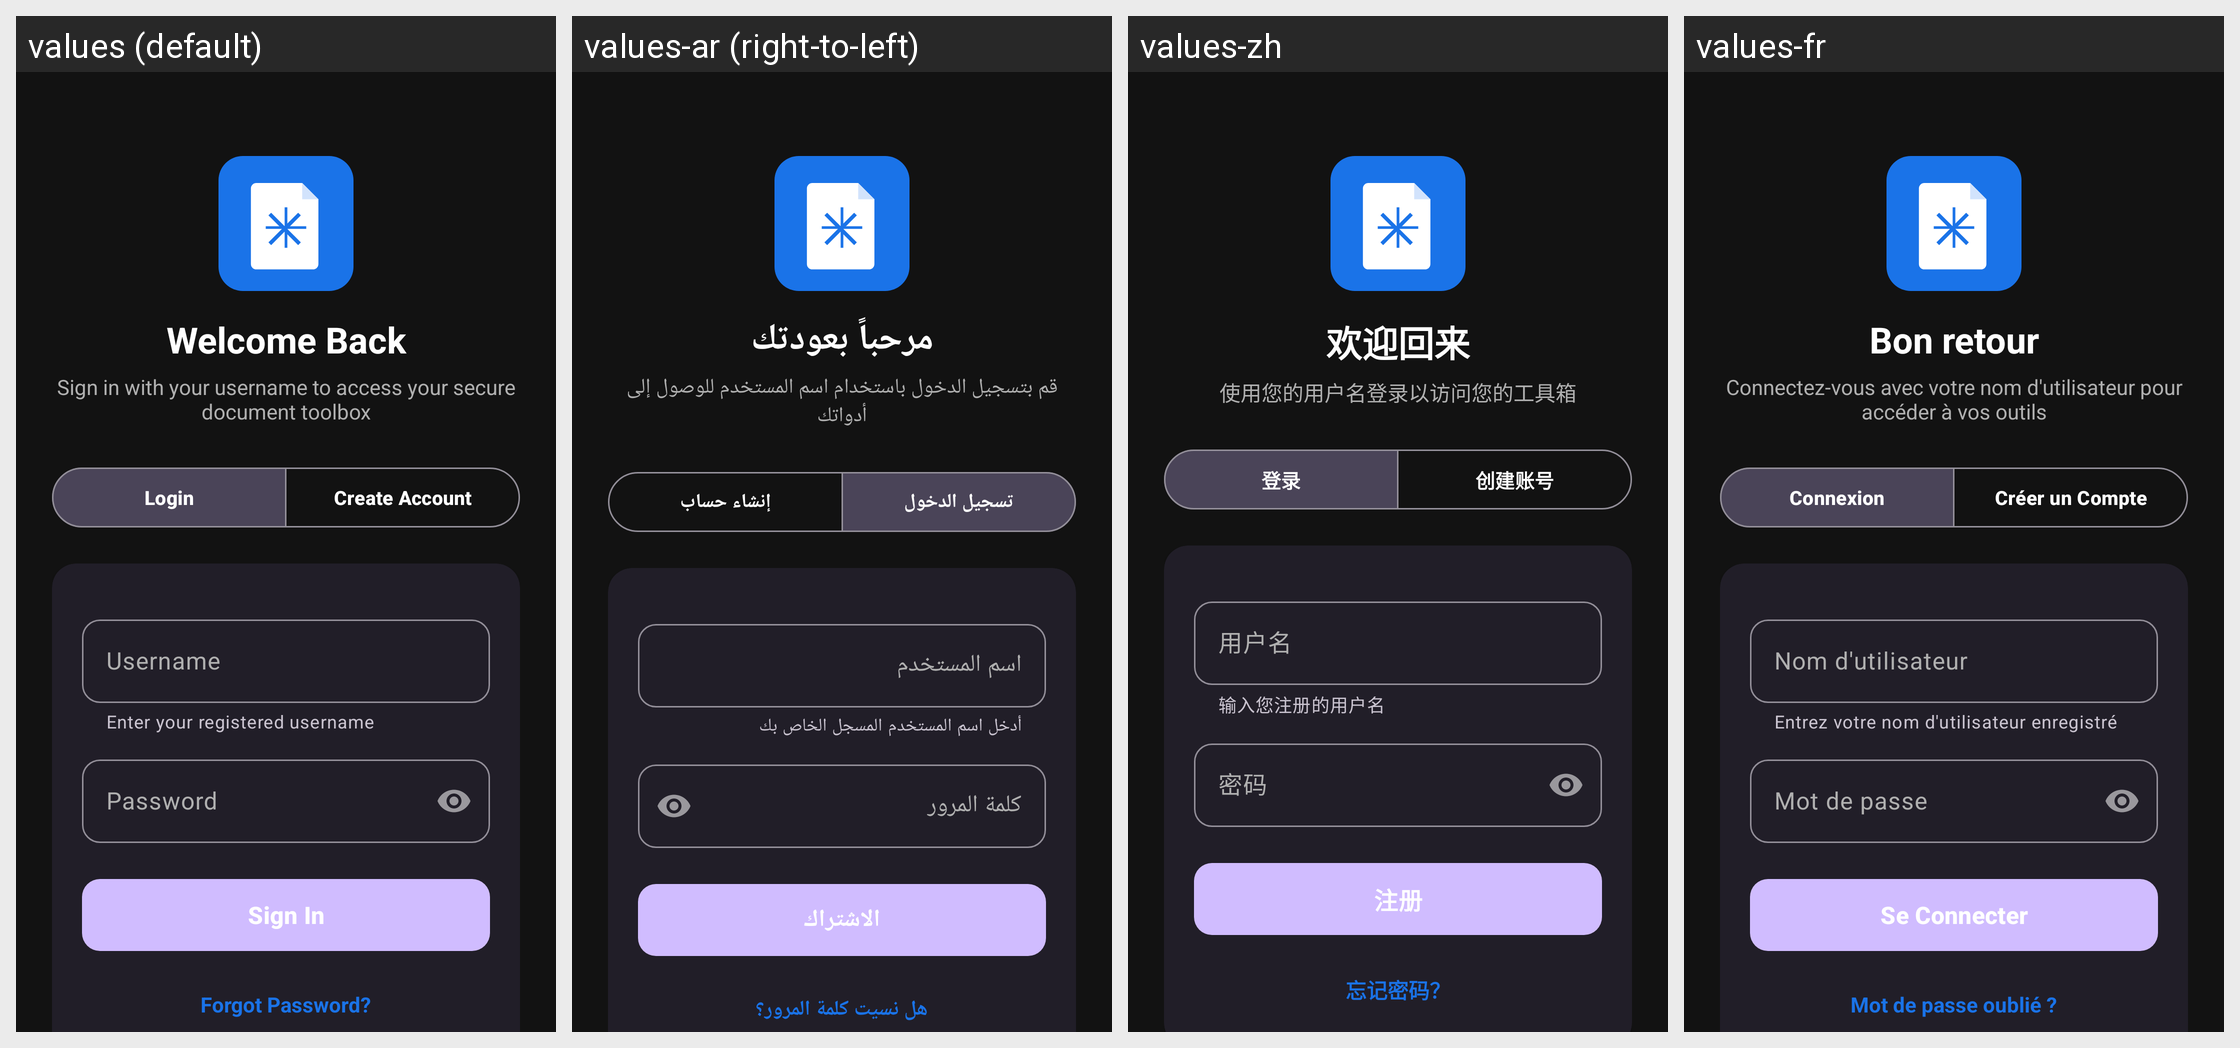

This grid shows one Android layout under several languages. Give, for every string resource on the screen, its name, the default text and each shown locale's text.
Android screen res/layout/activity_auth.xml rendered under 4 locales, left to right: values (default), values-ar (right-to-left), values-zh, values-fr. Device: Nexus 5 (rendered at 1080×1920; each locale shown at half size, 540×960, under a caption strip naming it); theme Theme.ASTERDOC.
Other locales in the repository, not shown: values-de, values-es, values-pt, values-rw.
Strings drawn on this screen, with the default value and each locale's value (text and hints the layout hard-codes, and strings that could not be matched under every locale, appear in the picture but are not listed):

auth_title_welcome
  values: Welcome Back
  values-ar: مرحباً بعودتك
  values-zh: 欢迎回来
  values-fr: Bon retour

auth_subtitle
  values: Sign in with your username to access your secure document toolbox
  values-ar: قم بتسجيل الدخول باستخدام اسم المستخدم للوصول إلى أدواتك
  values-zh: 使用您的用户名登录以访问您的工具箱
  values-fr: Connectez-vous avec votre nom d'utilisateur pour accéder à vos outils

login
  values: Login
  values-ar: تسجيل الدخول
  values-zh: 登录
  values-fr: Connexion

create_account
  values: Create Account
  values-ar: إنشاء حساب
  values-zh: 创建账号
  values-fr: Créer un Compte

username
  values: Username
  values-ar: اسم المستخدم
  values-zh: 用户名
  values-fr: Nom d'utilisateur

username_hint_helper
  values: Enter your registered username
  values-ar: أدخل اسم المستخدم المسجل الخاص بك
  values-zh: 输入您注册的用户名
  values-fr: Entrez votre nom d'utilisateur enregistré

password
  values: Password
  values-ar: كلمة المرور
  values-zh: 密码
  values-fr: Mot de passe

sign_in
  values: Sign In
  values-ar: الاشتراك
  values-zh: 注册
  values-fr: Se Connecter

forgot_password
  values: Forgot Password?
  values-ar: هل نسيت كلمة المرور؟
  values-zh: 忘记密码？
  values-fr: Mot de passe oublié ?
